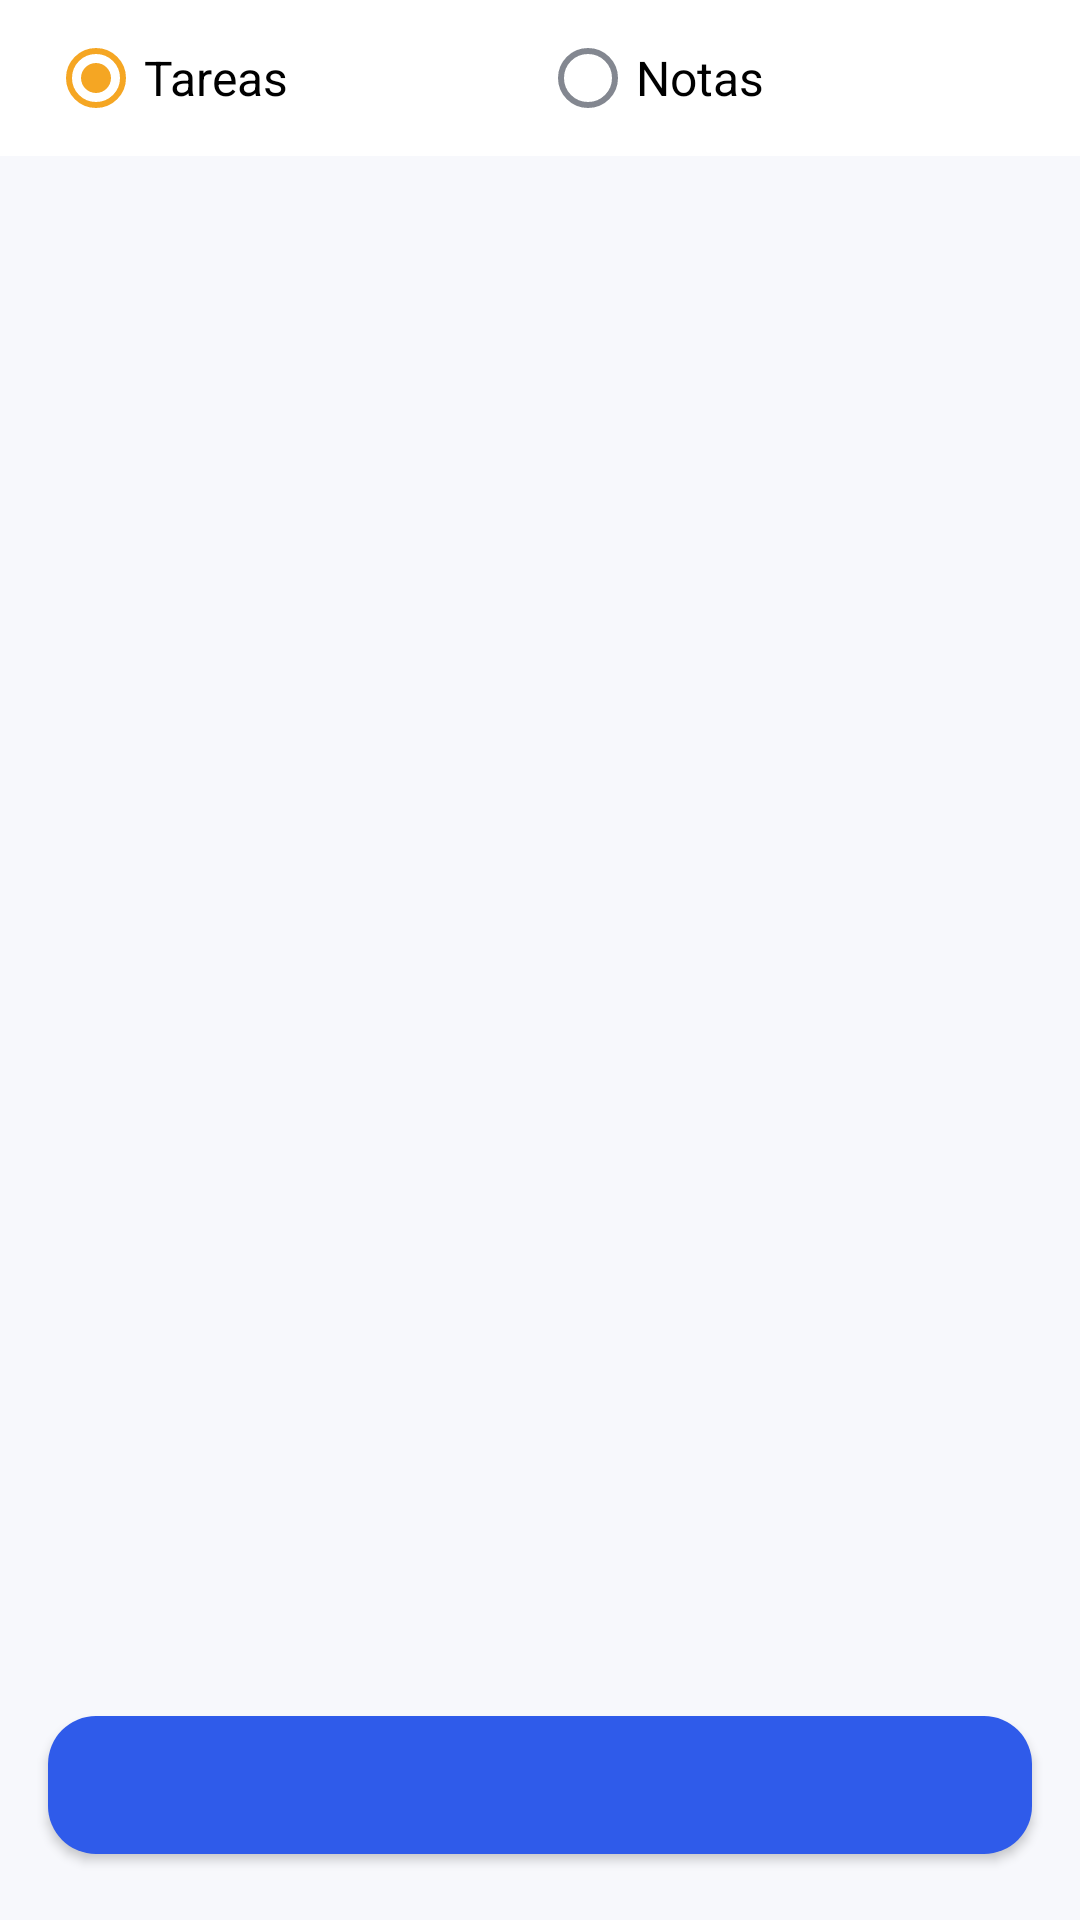

Here is an Android app screen rendered from its layout file. Give the layout XML and the strings, colors and styles it references.
<!-- AndroidManifest.xml: application theme Theme.Mochila -->
<!-- res/layout/activity_materia_detalle.xml -->
<?xml version="1.0" encoding="utf-8"?>
<LinearLayout xmlns:android="http://schemas.android.com/apk/res/android"
    xmlns:app="http://schemas.android.com/apk/res-auto"
    android:layout_width="match_parent"
    android:layout_height="match_parent"
    android:background="@color/fondo"
    android:orientation="vertical">

    
    <RadioGroup
        android:id="@+id/rgVista"
        android:layout_width="match_parent"
        android:layout_height="wrap_content"
        android:background="@color/superficie"
        android:orientation="horizontal"
        android:paddingHorizontal="16dp">

        <RadioButton
            android:id="@+id/rbTareas"
            android:layout_width="0dp"
            android:layout_height="52dp"
            android:layout_weight="1"
            android:checked="true"
            android:text="Tareas"
            android:textSize="16sp" />

        <RadioButton
            android:id="@+id/rbNotas"
            android:layout_width="0dp"
            android:layout_height="52dp"
            android:layout_weight="1"
            android:text="Notas"
            android:textSize="16sp" />
    </RadioGroup>

    <FrameLayout
        android:layout_width="match_parent"
        android:layout_height="0dp"
        android:layout_weight="1">

        <androidx.recyclerview.widget.RecyclerView
            android:id="@+id/listaDetalle"
            android:layout_width="match_parent"
            android:layout_height="match_parent"
            android:clipToPadding="false"
            android:padding="14dp" />

        <TextView
            android:id="@+id/txtVacioDetalle"
            android:layout_width="wrap_content"
            android:layout_height="wrap_content"
            android:layout_gravity="center"
            android:gravity="center"
            android:padding="32dp"
            android:textColor="@color/gris"
            android:textSize="16sp"
            android:visibility="gone" />
    </FrameLayout>

    <Button
        android:id="@+id/btnAgregarDetalle"
        android:layout_width="match_parent"
        android:layout_height="58dp"
        android:layout_margin="16dp"
        android:textAllCaps="false"
        android:textSize="17sp"
        android:textStyle="bold"
        app:cornerRadius="16dp"
        app:icon="@drawable/ic_mas"
        app:iconGravity="textStart" />

</LinearLayout>
<!-- resources referenced by this layout -->
<resources>
  <color name="fondo">#F7F8FC</color>
  <color name="gris">#5B6478</color>
  <color name="superficie">#FFFFFF</color>
  <style name="Theme.Mochila" parent="Theme.MaterialComponents.DayNight.DarkActionBar">
          <item name="colorPrimary">@color/azul</item>
          <item name="colorPrimaryVariant">@color/azul_oscuro</item>
          <item name="colorOnPrimary">@color/blanco</item>
          <item name="colorSecondary">@color/ambar</item>
          <item name="colorSecondaryVariant">@color/ambar</item>
          <item name="colorOnSecondary">@color/tinta</item>
          <item name="colorSurface">@color/superficie</item>
          <item name="colorOnSurface">@color/tinta</item>
          <item name="android:colorBackground">@color/fondo</item>
          <item name="android:statusBarColor">@color/barra_estado</item>
          <item name="android:navigationBarColor">@color/superficie</item>
          <item name="android:windowBackground">@color/fondo</item>
      </style>
  <color name="azul">#2F5BEA</color>
  <color name="azul_oscuro">#1F3FA8</color>
  <color name="blanco">#FFFFFF</color>
  <color name="ambar">#F5A623</color>
  <color name="tinta">#1B2333</color>
  <color name="barra_estado">#1F3FA8</color>
</resources>
